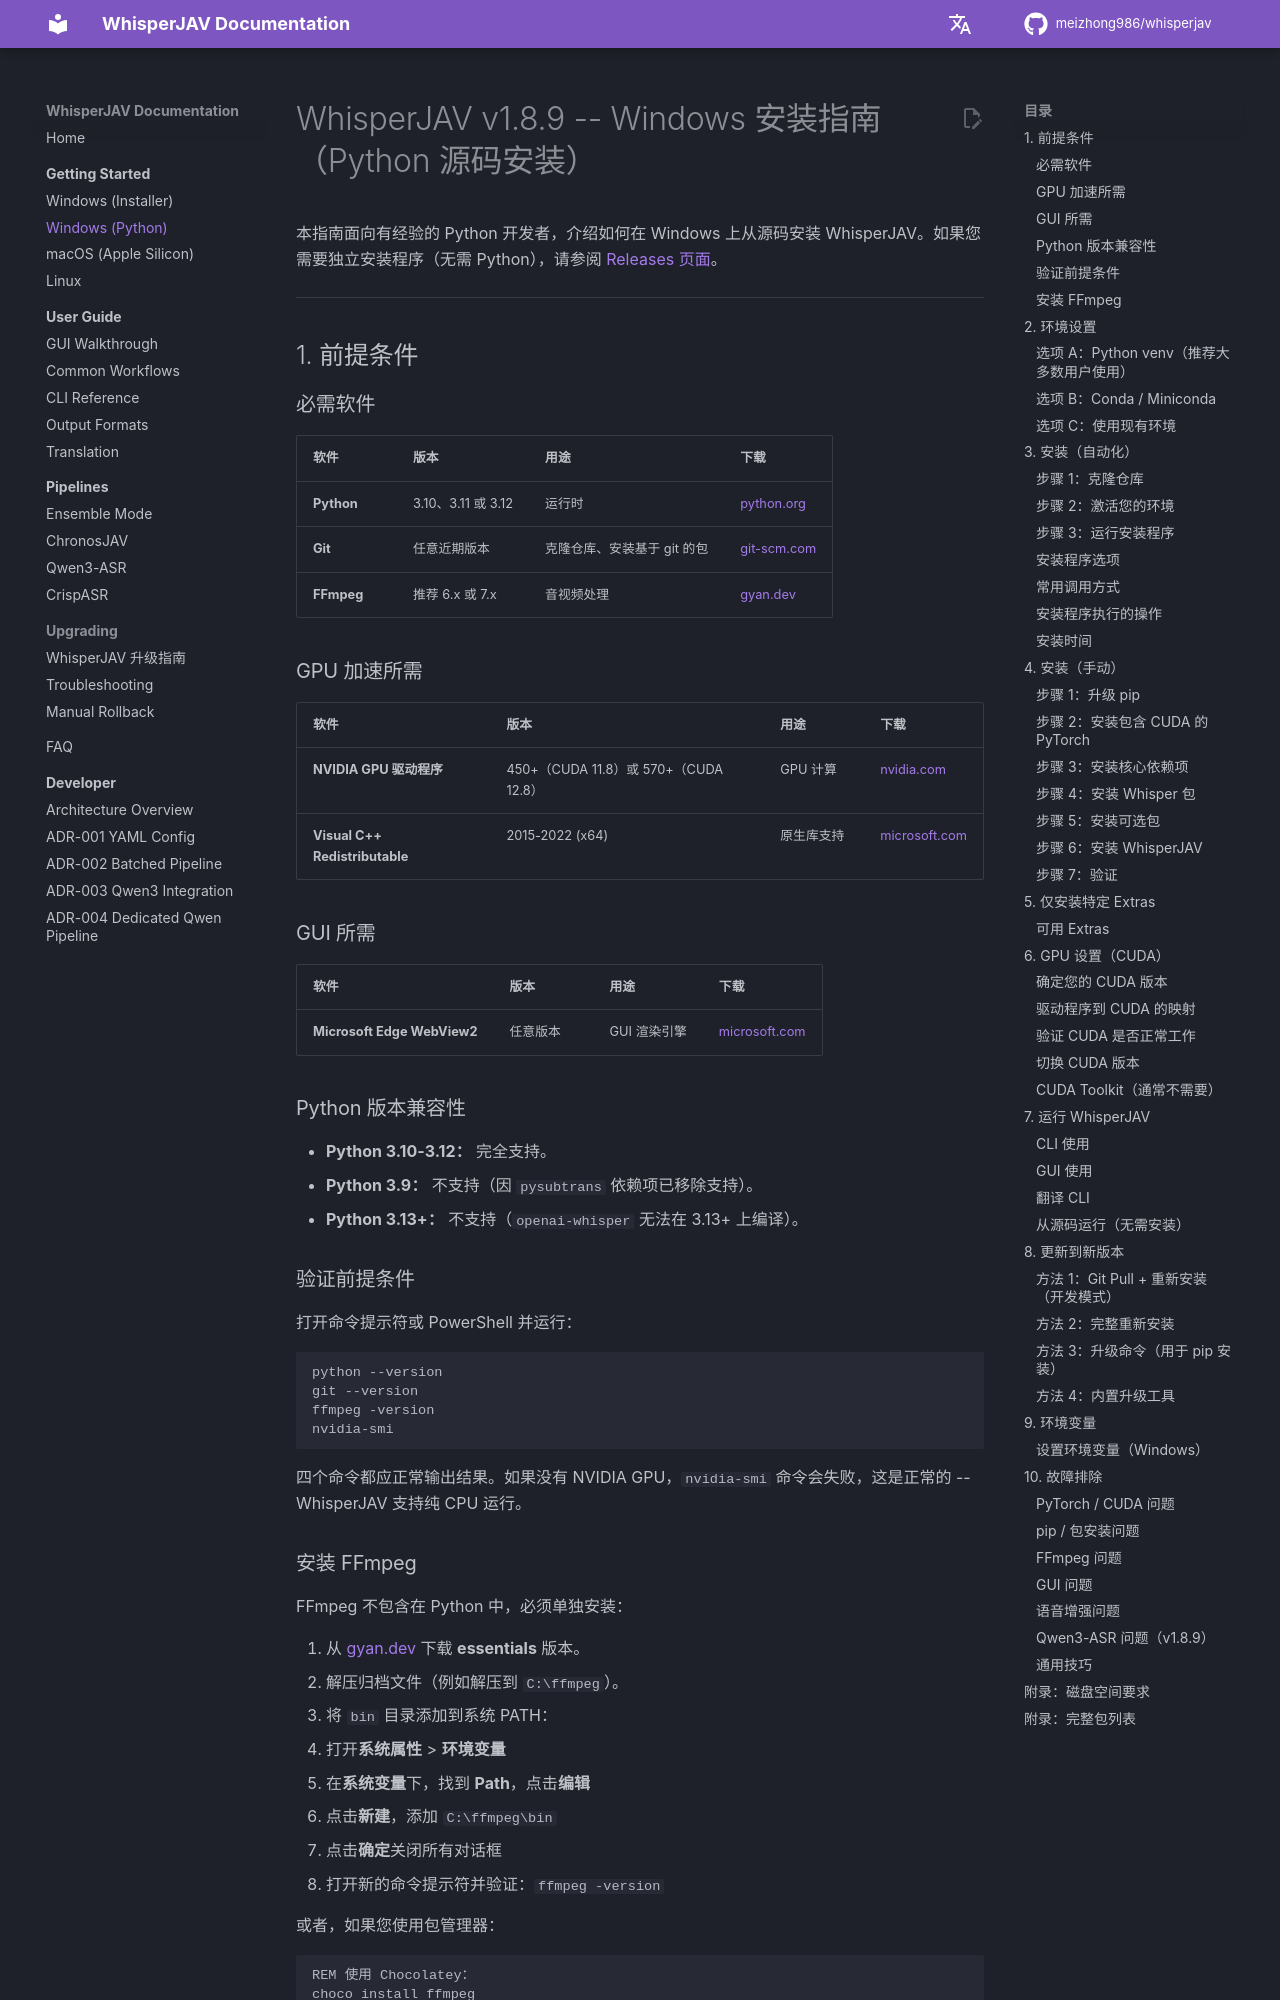

repository: thloml/WhisperJAV · page: zh/guides/installation_windows_python/index.html · generator: mkdocs

# WhisperJAV v1.8.9 -- Windows 安装指南（Python 源码安装）

本指南面向有经验的 Python 开发者，介绍如何在 Windows 上从源码安装 WhisperJAV。如果您需要独立安装程序（无需 Python），请参阅 [Releases 页面](https://github.com/meizhong986/whisperjav/releases)。

---

## 1. 前提条件

### 必需软件

| 软件 | 版本 | 用途 | 下载 |
|------|------|------|------|
| **Python** | 3.10、3.11 或 3.12 | 运行时 | [python.org](https://www.python.org/downloads/) |
| **Git** | 任意近期版本 | 克隆仓库、安装基于 git 的包 | [git-scm.com](https://git-scm.com/download/win) |
| **FFmpeg** | 推荐 6.x 或 7.x | 音视频处理 | [gyan.dev](https://www.gyan.dev/ffmpeg/builds/) |

### GPU 加速所需

| 软件 | 版本 | 用途 | 下载 |
|------|------|------|------|
| **NVIDIA GPU 驱动程序** | 450+（CUDA 11.8）或 570+（CUDA 12.8）| GPU 计算 | [nvidia.com](https://www.nvidia.com/Download/index.aspx) |
| **Visual C++ Redistributable** | 2015-2022 (x64) | 原生库支持 | [microsoft.com](https://aka.ms/vs/17/release/vc_redist.x64.exe) |

### GUI 所需

| 软件 | 版本 | 用途 | 下载 |
|------|------|------|------|
| **Microsoft Edge WebView2** | 任意版本 | GUI 渲染引擎 | [microsoft.com](https://go.microsoft.com/fwlink/p/?LinkId=2124703) |

### Python 版本兼容性

- **Python 3.10-3.12：** 完全支持。
- **Python 3.9：** 不支持（因 `pysubtrans` 依赖项已移除支持）。
- **Python 3.13+：** 不支持（`openai-whisper` 无法在 3.13+ 上编译）。

### 验证前提条件

打开命令提示符或 PowerShell 并运行：

```cmd
python --version
git --version
ffmpeg -version
nvidia-smi
```

四个命令都应正常输出结果。如果没有 NVIDIA GPU，`nvidia-smi` 命令会失败，这是正常的 -- WhisperJAV 支持纯 CPU 运行。
